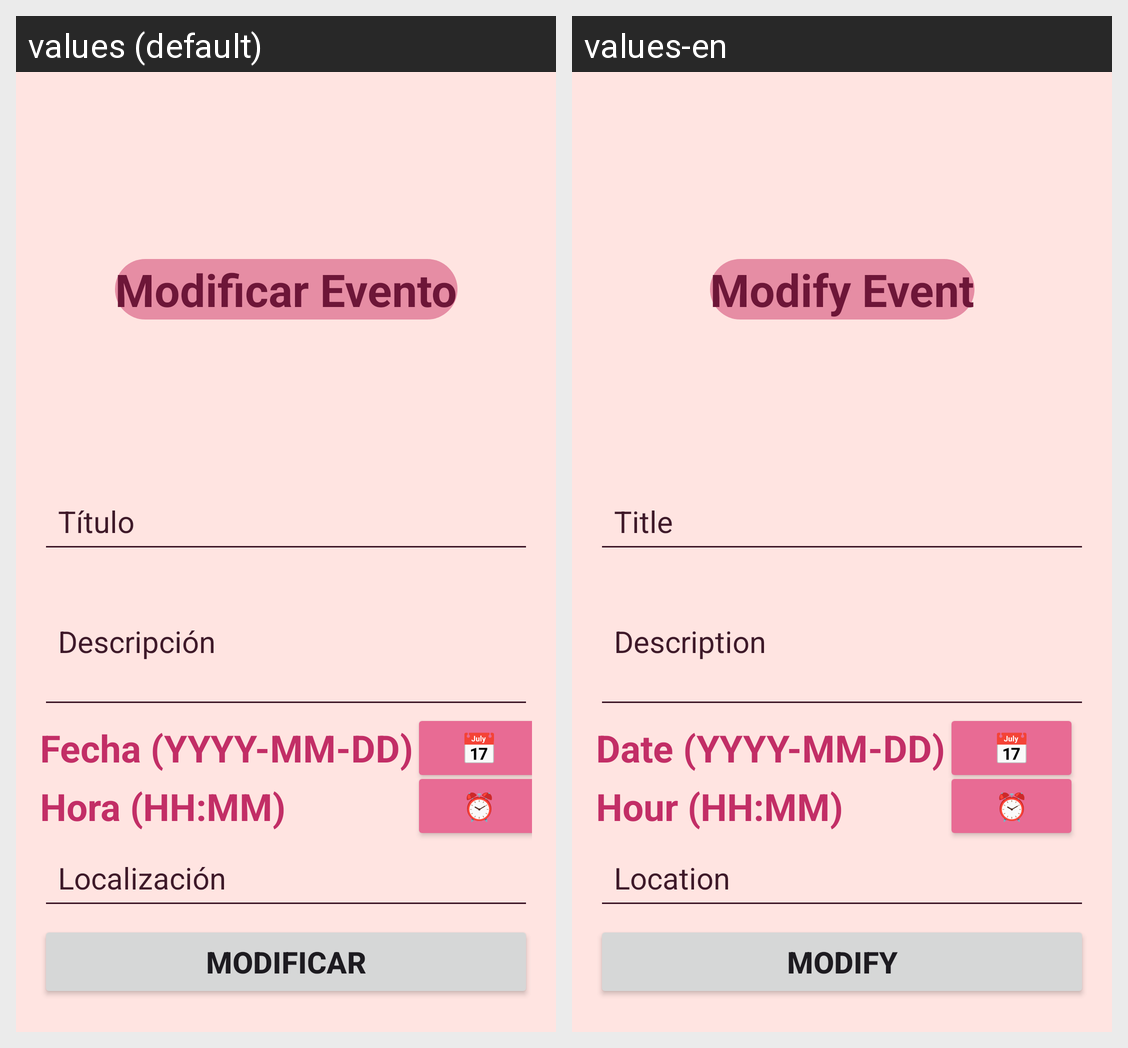

Strings drawn on this Android screen and how each of the app's shown locales translates them:
Android screen res/layout/modify_event_fragment.xml rendered under 2 locales, left to right: values (default), values-en. Device: Nexus 5 (rendered at 1080×1920; each locale shown at half size, 540×960, under a caption strip naming it); theme Theme.Azalea.
Strings drawn on this screen, with the default value and each locale's value (text and hints the layout hard-codes, and strings that could not be matched under every locale, appear in the picture but are not listed):

modifyevent_string
  values: Modificar Evento
  values-en: Modify Event

addevent_title
  values: Título
  values-en: Title

addevent_description
  values: Descripción
  values-en: Description

addevent_date
  values: Fecha (YYYY-MM-DD)
  values-en: Date (YYYY-MM-DD)

addevent_datePickerEmoji
  values: 📅
  values-en: 📅  [not translated; the default value is used]

addevent_hour
  values: Hora (HH:MM)
  values-en: Hour (HH:MM)

addevent_timePickerEmoji
  values: ⏰
  values-en: ⏰  [not translated; the default value is used]

addevent_location
  values: Localización
  values-en: Location

modifyevent_buttonString
  values: Modificar
  values-en: Modify
